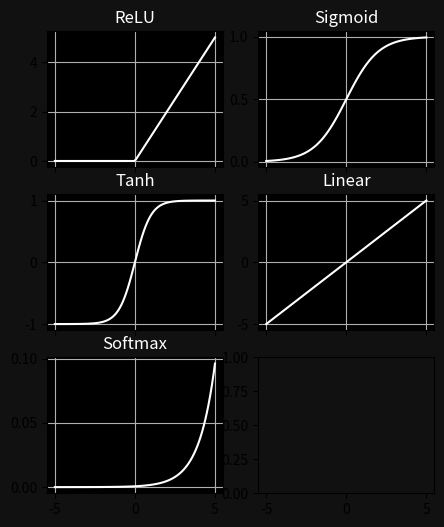

Here is the Python script that generated this plot:
import numpy as np

#defining activation functions

def ReLU(vec, deriv = False):
    
    # p = np.sign(np.sign(vec+1))

    if deriv:
        return (vec > 0).astype(float)
    else:
        return np.maximum(0,vec)

def Sigmoid(vec, deriv = False):

    p = 1/(1+np.exp(-vec))

    if deriv:
        return p*(1-p)
    else:
        return p
    
def Tanh(vec, deriv = False):

    if deriv:
        return  np.cosh(vec)**(-2)
    
    else:
        return np.tanh(vec)
    
def Linear(vec, deriv = False):

    if deriv:
        return np.ones_like(vec)
    else:
        return vec

def Softmax(vec):

    vec_shifted = vec - np.max(vec)
    exp_vec = np.exp(vec_shifted)
    return exp_vec / np.sum(exp_vec)

if __name__ == '__main__':

    import matplotlib.pyplot as plt
    
    funx = [item for item in globals().values() if callable(item)]

    xs = np.linspace(-5,5,100)

    fig, ax = plt.subplots(int(0.5*len(funx)+1) , 2 , figsize = (5,6) ,sharex=True, facecolor = '#111111')
    i,j =0,0

    for func in funx:

        ax[j][i].set_facecolor('#000000')
        ax[j][i].plot(xs,func(xs),c='w')
        ax[j][i].set_title(func.__name__ , c='w')
        ax[j][i].grid(True)

        i += 1

        if i == 2:
            j += 1
            i = 0
    
    ax[-1][-1].set_facecolor('#111111')

    plt.savefig('ActivationFunctionsPlotted.png')